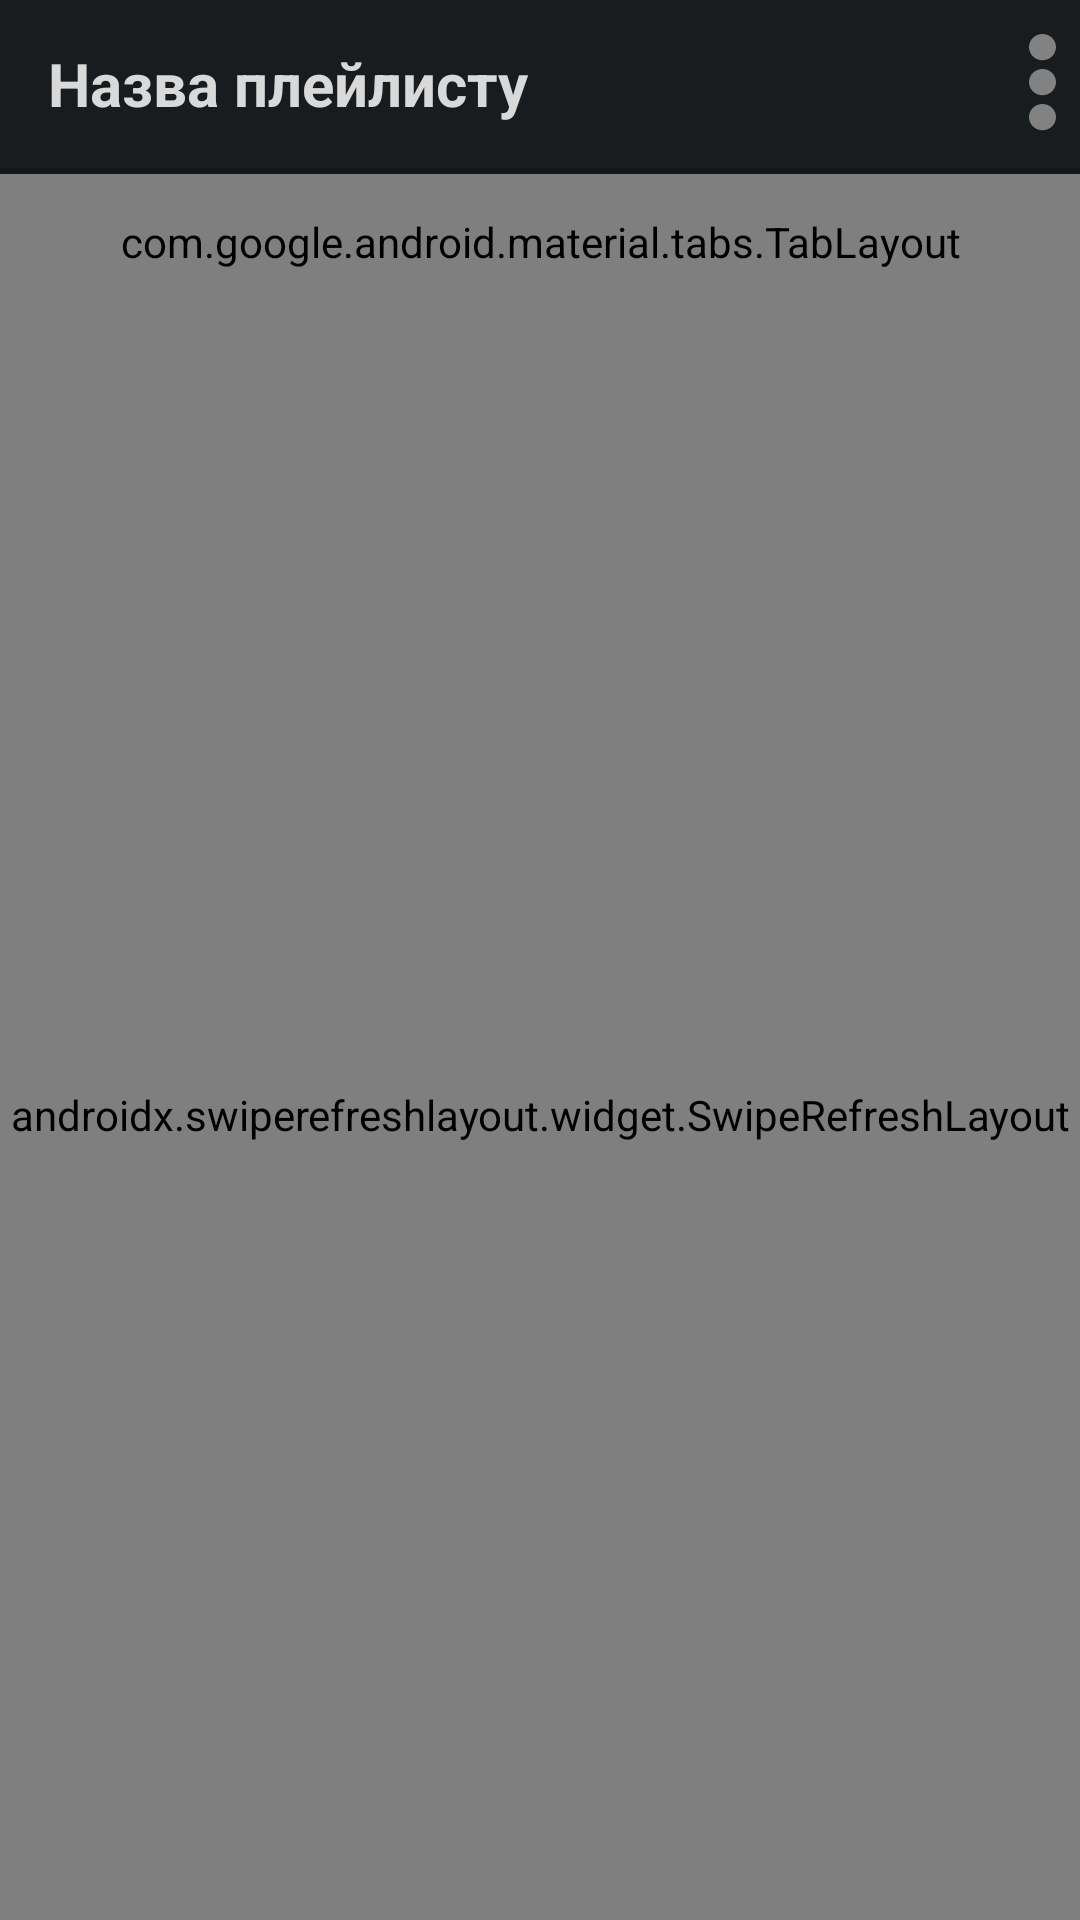

The Android layout XML behind this screen, and the referenced resources:
<!-- AndroidManifest.xml: application theme Theme.Nomori -->
<!-- res/layout/activity_episode_list.xml -->
<?xml version="1.0" encoding="utf-8"?>
<LinearLayout xmlns:android="http://schemas.android.com/apk/res/android"
    xmlns:app="http://schemas.android.com/apk/res-auto"
    xmlns:tools="http://schemas.android.com/tools"
    android:id="@+id/activity_episode_list"
    android:layout_width="match_parent"
    android:layout_height="match_parent"
    android:background="#171B1B"
    android:orientation="vertical">

    
    <LinearLayout
        android:id="@+id/topBar"
        android:layout_width="match_parent"
        android:layout_height="wrap_content"
        android:background="#191C1E"
        android:padding="8dp"
        android:orientation="horizontal"
        android:gravity="center_vertical">

        <ImageButton
            android:id="@+id/buttonBack"
            android:layout_width="wrap_content"
            android:layout_height="wrap_content"
            android:background="@android:color/transparent"
            app:srcCompat="@drawable/back_button" />

        <TextView
            android:id="@+id/textPlaylistName"
            android:layout_width="0dp"
            android:layout_height="wrap_content"
            android:layout_marginStart="8dp"
            android:layout_marginEnd="8dp"
            android:layout_weight="1"
            android:ellipsize="marquee"
            android:marqueeRepeatLimit="marquee_forever"
            android:singleLine="true"
            android:text="Назва плейлисту"
            android:textColor="#D9D9D9"
            android:textSize="20sp"
            android:textStyle="bold" />

        <ImageButton
            android:id="@+id/buttonOptions"
            android:layout_width="wrap_content"
            android:layout_height="wrap_content"
            android:background="@android:color/transparent"
            android:src="@drawable/three_dots" />
    </LinearLayout>

    
    <View
        android:layout_width="match_parent"
        android:layout_height="2dp"
        android:background="@drawable/line" />

    
    <com.google.android.material.tabs.TabLayout
        android:id="@+id/tabLayoutFilter"
        android:layout_width="match_parent"
        android:layout_height="45dp"
        android:background="#191C1E"
        app:tabGravity="fill"
        app:tabIndicatorColor="@color/primary"
        app:tabMode="fixed"
        app:tabSelectedTextColor="@color/primary"
        app:tabTextColor="@android:color/black">

        <com.google.android.material.tabs.TabItem
            android:id="@+id/tabItemAll"
            android:layout_width="wrap_content"
            android:layout_height="wrap_content"
            android:text="Усі" />
    </com.google.android.material.tabs.TabLayout>

    
    <androidx.swiperefreshlayout.widget.SwipeRefreshLayout
        android:id="@+id/swipeRefreshLayout"
        android:layout_width="match_parent"
        android:layout_height="0dp"
        android:layout_weight="1">

        <androidx.recyclerview.widget.RecyclerView
            android:id="@+id/recyclerEpisodeList"
            android:layout_width="wrap_content"
            android:layout_height="match_parent"
            android:padding="4dp" />
    </androidx.swiperefreshlayout.widget.SwipeRefreshLayout>

    

</LinearLayout>
<!-- resources referenced by this layout -->
<resources>
  <!-- drawable back_button (drawable) -->
  <vector xmlns:android="http://schemas.android.com/apk/res/android"
      android:width="24dp"
      android:height="24dp"
      android:viewportWidth="24"
      android:viewportHeight="24">
    <path
        android:pathData="M24,10.5H5.745L14.13,2.115L12,0L0,12L12,24L14.115,21.885L5.745,13.5H24V10.5Z"
        android:fillColor="#828282"/>
  </vector>
  <!-- drawable line (drawable) -->
  <vector xmlns:android="http://schemas.android.com/apk/res/android"
      android:width="412dp"
      android:height="2dp"
      android:viewportWidth="412"
      android:viewportHeight="2">
    <path
        android:pathData="M0,0h412v2h-412z"
        android:fillColor="#151719"/>
  </vector>
  <!-- drawable three_dots (drawable) -->
  <vector xmlns:android="http://schemas.android.com/apk/res/android"
      android:width="9dp"
      android:height="40dp"
      android:viewportWidth="9"
      android:viewportHeight="40">
    <path
        android:pathData="M4.499,12.083C3.609,12.083 2.739,11.827 1.999,11.346C1.26,10.865 0.683,10.182 0.342,9.383C0.002,8.583 -0.087,7.703 0.086,6.855C0.26,6.006 0.689,5.227 1.318,4.615C1.947,4.003 2.749,3.586 3.621,3.417C4.494,3.249 5.399,3.335 6.221,3.666C7.043,3.997 7.745,4.558 8.24,5.278C8.734,5.997 8.998,6.843 8.998,7.708C8.997,8.868 8.522,9.98 7.679,10.801C6.835,11.621 5.692,12.082 4.499,12.083Z"
        android:fillColor="#828282"/>
    <path
        android:pathData="M4.499,23.75C3.609,23.75 2.739,23.493 1.999,23.013C1.26,22.532 0.683,21.849 0.342,21.049C0.002,20.25 -0.087,19.37 0.086,18.521C0.26,17.673 0.689,16.893 1.318,16.281C1.947,15.67 2.749,15.253 3.621,15.084C4.494,14.915 5.399,15.002 6.221,15.333C7.043,15.664 7.745,16.225 8.24,16.944C8.734,17.664 8.998,18.51 8.998,19.375C8.997,20.535 8.522,21.647 7.679,22.467C6.835,23.287 5.692,23.749 4.499,23.75Z"
        android:fillColor="#828282"/>
    <path
        android:pathData="M4.499,35.417C3.609,35.417 2.739,35.16 1.999,34.679C1.26,34.199 0.683,33.515 0.342,32.716C0.002,31.917 -0.087,31.037 0.086,30.188C0.26,29.34 0.689,28.56 1.318,27.948C1.947,27.336 2.749,26.92 3.621,26.751C4.494,26.582 5.399,26.669 6.221,27C7.043,27.331 7.745,27.892 8.24,28.611C8.734,29.33 8.998,30.176 8.998,31.042C8.997,32.202 8.522,33.314 7.679,34.134C6.835,34.954 5.692,35.415 4.499,35.417Z"
        android:fillColor="#828282"/>
  </vector>
  <style name="Theme.Nomori" parent="android:Theme.Material.Light.NoActionBar" />
</resources>
